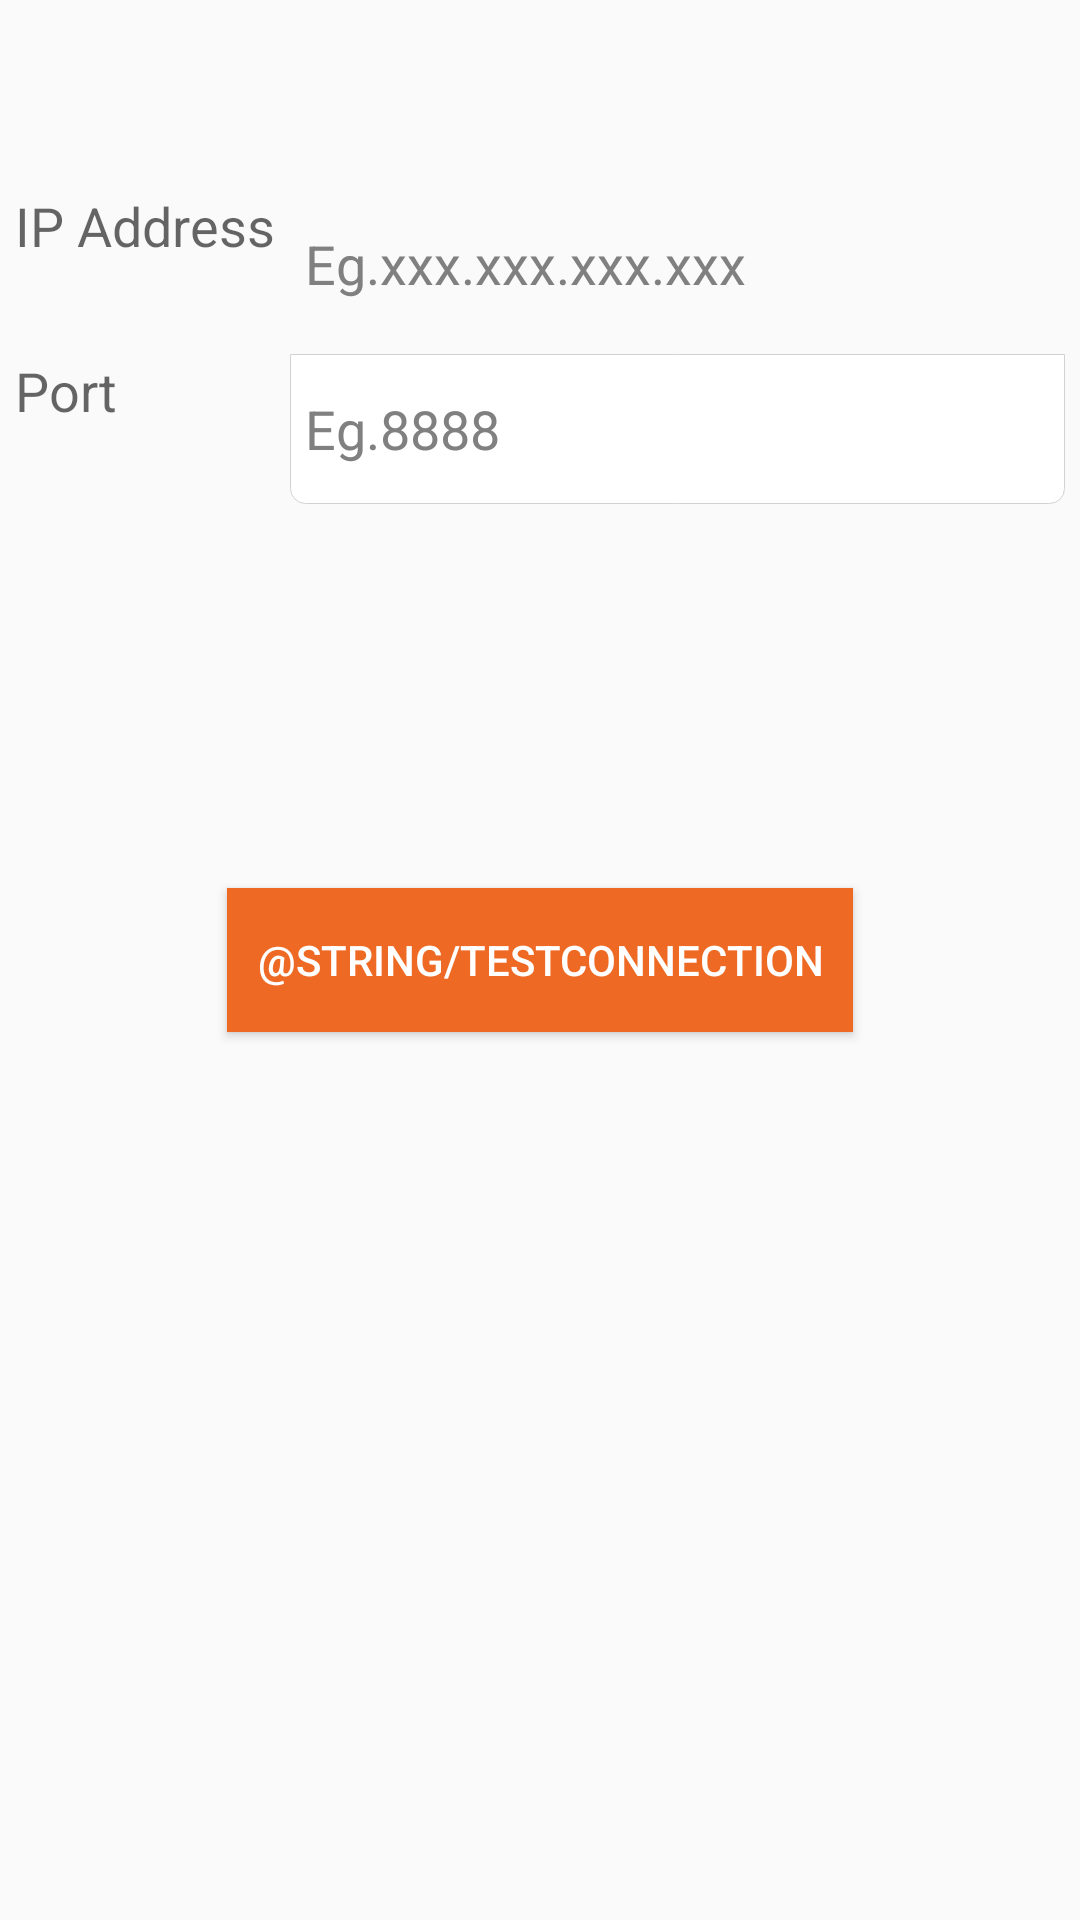

Layout XML and referenced resources for this Android screen:
<!-- AndroidManifest.xml: application theme AppTheme -->
<!-- res/layout/activity_configuration.xml -->
<RelativeLayout xmlns:android="http://schemas.android.com/apk/res/android"
    xmlns:tools="http://schemas.android.com/tools"
    android:layout_width="match_parent"
    android:layout_height="match_parent"
    android:padding="5dp"
    tools:context="com.htfs.assettracking.Configuration">


    <TextView
        android:id="@+id/textView2"
        style="@style/TextAppearance.AppCompat.Medium"
        android:layout_width="wrap_content"
        android:layout_height="wrap_content"
        android:layout_alignParentLeft="true"
        android:layout_alignParentStart="true"
        android:layout_alignParentTop="true"
        android:layout_marginRight="5dp"
        android:layout_marginTop="58dp"
        android:text="IP Address" />

    <EditText
        android:id="@+id/dbipaddress"
        android:layout_width="wrap_content"
        android:layout_height="50dp"
        android:layout_alignBaseline="@id/textView2"
        android:layout_alignParentEnd="true"
        android:layout_alignParentRight="true"
        android:layout_alignTop="@+id/textView2"
        android:layout_toRightOf="@+id/textView2"
        android:background="@drawable/toptext"
        android:inputType="phone"
        android:hint="Eg.xxx.xxx.xxx.xxx"
        android:maxLength="15"
        android:paddingLeft="5dp"
        android:textColor="@color/darkblue"
        android:textColorHint="#808080" />

    <TextView
        android:id="@+id/textView3"
        style="@style/TextAppearance.AppCompat.Medium"
        android:layout_width="wrap_content"
        android:layout_height="wrap_content"
        android:text="Port"
        android:layout_marginTop="5dp"
        android:layout_alignParentLeft="true"
        android:layout_alignParentStart="true"
        android:layout_below="@+id/dbipaddress" />

    <EditText
        android:id="@+id/dbport"
        android:layout_width="wrap_content"
        android:layout_height="50dp"
        android:background="@drawable/bottomtext"
        android:ems="10"
        android:hint="Eg.8888"
        android:inputType="numberSigned"
android:layout_alignBaseline="@id/textView3"
        android:maxLength="5"
        android:paddingLeft="5dp"
        android:textColor="@color/darkblue"
        android:textColorHint="#808080"
        android:layout_below="@+id/dbipaddress"
        android:layout_toRightOf="@+id/textView2"
        android:layout_alignRight="@+id/dbipaddress"
        android:layout_alignEnd="@+id/dbipaddress" />

    <Button
        android:id="@+id/testConnection"
        android:layout_width="wrap_content"
        android:layout_height="wrap_content"
        android:layout_centerHorizontal="true"
        android:layout_centerVertical="true"
        android:background="@color/baseColor"
        android:paddingLeft="10dp"
        android:paddingRight="10dp"
        android:text="@string/testConnection"
        android:textColor="#fff" />

</RelativeLayout>
<!-- resources referenced by this layout -->
<resources>
  <color name="baseColor">#ffee6a24</color>
  <color name="darkblue">#000032</color>
  <!-- drawable bottomtext (drawable) -->
  <?xml version="1.0" encoding="utf-8"?>
  <shape xmlns:android="http://schemas.android.com/apk/res/android"
      android:padding="10dp"
      android:shape="rectangle">
      <solid android:color="#FFFFFF" />
      <stroke
          android:width=".05dp"
          android:color="#d2d2d2" />
      <corners
          android:bottomLeftRadius="5dp"
          android:bottomRightRadius="5dp" />
  </shape>
  <style name="AppTheme" parent="AppTheme.Base" />
  <style name="AppTheme.Base" parent="android:Theme.Holo.Light.DarkActionBar">
          <item name="colorPrimary">@color/baseColor</item>
          <item name="colorPrimaryDark">@color/baseColorDark</item>
          <item name="colorAccent">@color/accentColor</item>
          <item name="android:actionBarStyle">@style/MyActionBar</item>
      </style>
  <color name="baseColorDark">#FFE85600</color>
  <color name="accentColor">#ffe87339</color>
  <style name="MyActionBar" parent="android:Widget.Holo.Light.ActionBar">
          <item name="android:background">@color/baseColor</item>
          <item name="android:titleTextStyle">@style/AppTheme.ActionBar.TitleTextStyle</item>
          <item name="android:actionOverflowButtonStyle">@style/AppTheme.OverFlow</item>
      </style>
  <style name="AppTheme.ActionBar.TitleTextStyle" parent="@android:style/TextAppearance.Holo.Widget.ActionBar.Title">
          <item name="android:textColor">@android:color/white</item>
      </style>
  <style name="AppTheme.OverFlow" parent="@android:style/Widget.Holo.Light.ActionButton.Overflow">
          <item name="android:src">@drawable/abc_ic_menu_moreoverflow_mtrl_alpha</item>
      </style>
</resources>
